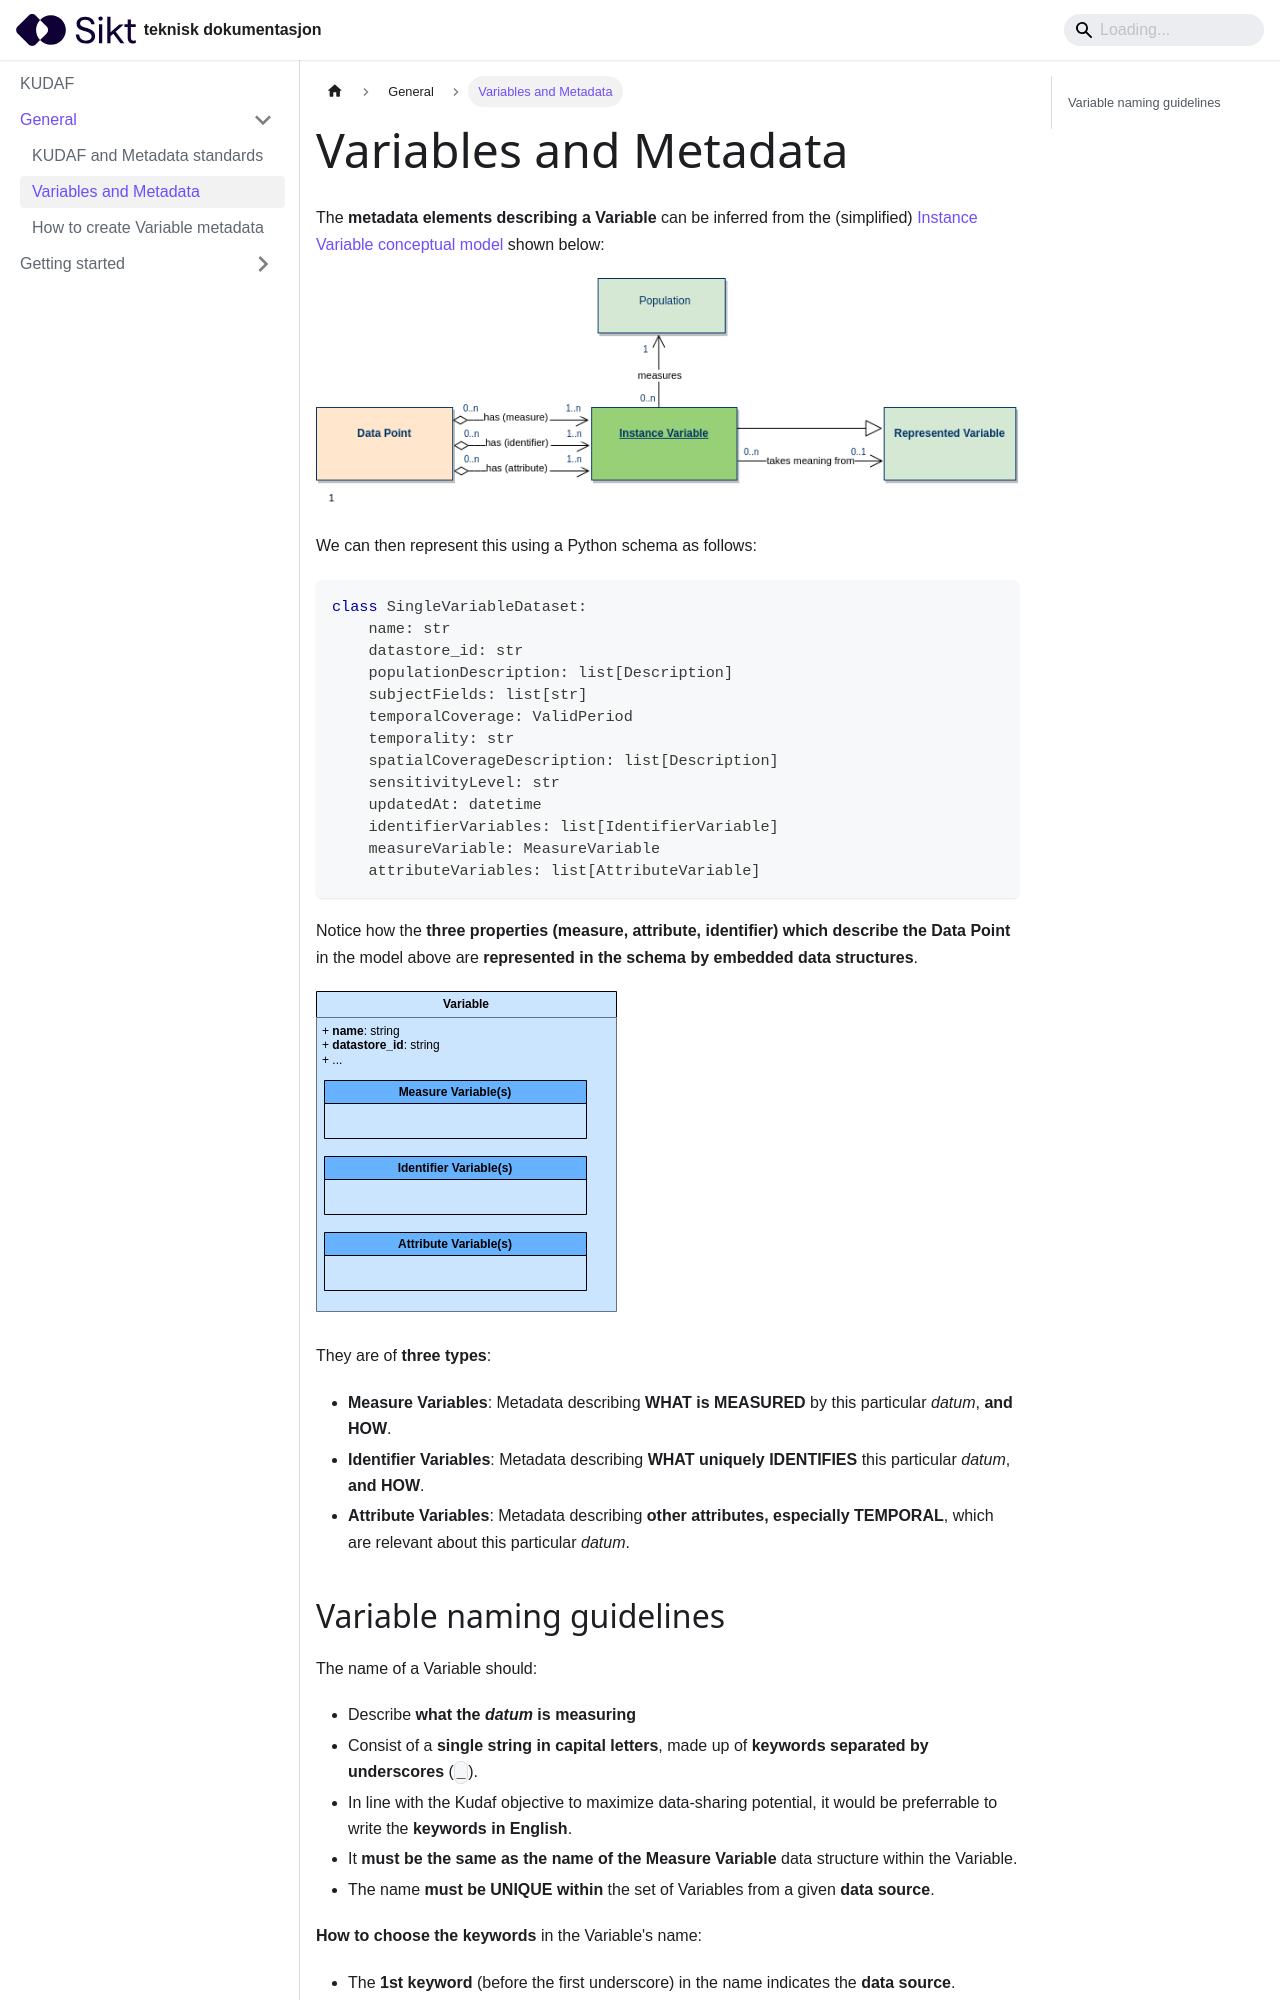

repository: sikt-no/docs · page: docs/kudaf/variables/index.html · generator: docusaurus

# Variables and Metadata

The **metadata elements describing a Variable** can be inferred from the (simplified) [Instance Variable conceptual model](https://statswiki.unece.org/display/clickablegsim/Instance+Variable) shown below:

![Instance Variable concept group](assets/instance_variable_concept_group.png)

We can then represent this using a Python schema as follows:

```python
class SingleVariableDataset:
    name: str
    datastore_id: str
    populationDescription: list[Description]
    subjectFields: list[str]
    temporalCoverage: ValidPeriod
    temporality: str
    spatialCoverageDescription: list[Description]
    sensitivityLevel: str
    updatedAt: datetime
    identifierVariables: list[IdentifierVariable]
    measureVariable: MeasureVariable
    attributeVariables: list[AttributeVariable]
```

Notice how the **three properties (measure, attribute, identifier) which describe the Data Point** in the model above are **represented in the schema by embedded data structures**.

![Kudaf Variable block](assets/kudaf_variable_block.png)

They are of **three types**:

- **Measure Variables**: Metadata describing **WHAT is MEASURED** by this particular _datum_, **and HOW**.
- **Identifier Variables**: Metadata describing **WHAT uniquely IDENTIFIES** this particular _datum_, **and HOW**.
- **Attribute Variables**: Metadata describing **other attributes, especially TEMPORAL**, which are relevant about this particular _datum_.
